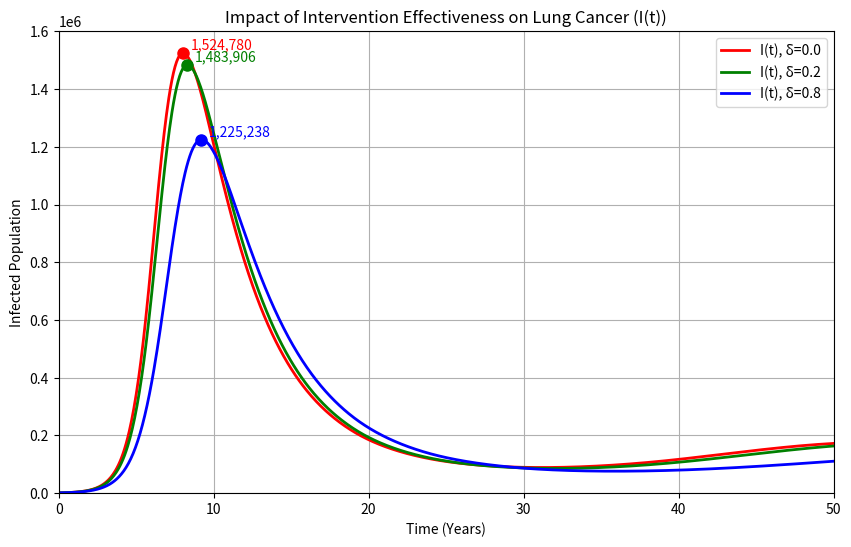

Recreate this plot in Python.
import numpy as np
import matplotlib.pyplot as plt
from scipy.integrate import solve_ivp

# ----------------------------
# Simulation Settings
# ----------------------------
years = 50
t_span = (0, years)
t_eval = np.linspace(0, years, 1000)

# ----------------------------
# Initial Population Values
# ----------------------------
N0 = 3.0e6
W0 = 3.1e5
I0 = 9.5e2
R0 = 1.6e2
S0 = N0 - W0 - I0 - R0
y0 = [S0, W0, I0, R0]

# ----------------------------
# Parameters
# ----------------------------
mu = 1.52e-2
Lambda = 4.56e4
rho = 0.12
epsilon = 1.5e-2
beta = 5.0e-7
kappa = 0.04
alpha = 0.05
sigma = 0.23

# ----------------------------
# SWIR Model
# ----------------------------
def swir_model(t, y, delta):
    S, W, I, R = y
    dS = (1 - rho)*Lambda + alpha*R - (beta*I + epsilon + mu)*S
    dW = rho*Lambda + epsilon*S - ((1 - delta)*beta*I + mu)*W
    dI = beta*S*I + (1 - delta)*beta*W*I - (kappa + mu + sigma)*I
    dR = kappa*I - (alpha + mu)*R
    return [dS, dW, dI, dR]

# ----------------------------
# Solve ODE for δ = 0, 0.2, 0.8
# ----------------------------
deltas = [0.0, 0.2, 0.8]
solutions = {}

for d in deltas:
    sol = solve_ivp(lambda t, y: swir_model(t, y, d),
                    t_span, y0, t_eval=t_eval)
    solutions[d] = sol

# ----------------------------
# Plot: Infected Population with Peak Markers
# ----------------------------
plt.figure(figsize=(10,6))
styles = ['-', '-', '-']
colors = ['r','g','b']

for d, style, color in zip(deltas, styles, colors):
    I_vals = solutions[d].y[2]
    t_vals = solutions[d].t
    plt.plot(t_vals, I_vals, linestyle=style, color=color, linewidth=2, label=f'I(t), δ={d}')
    
    # Peak marker
    peak_idx = np.argmax(I_vals)
    plt.plot(t_vals[peak_idx], I_vals[peak_idx], 'o', color=color, markersize=8)
    plt.text(t_vals[peak_idx]+0.5, I_vals[peak_idx]*1.01, f"{int(I_vals[peak_idx]):,}", color=color)

plt.xlabel("Time (Years)")
plt.ylabel("Infected Population")
plt.title("Impact of Intervention Effectiveness on Lung Cancer (I(t))")
plt.grid(True)
plt.xlim(0,50)
plt.ylim(0, max([max(solutions[d].y[2]) for d in deltas])*1.05)
plt.legend()
plt.savefig("fig4.png", dpi=300, bbox_inches='tight') 
plt.show()
